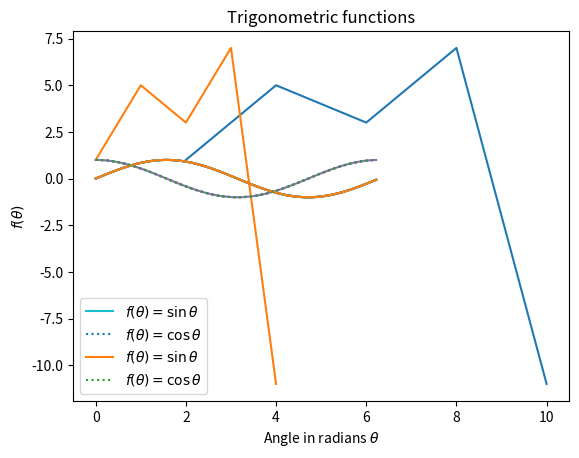

This chart was generated by the following Python code:
import matplotlib.pyplot as plt

plt.plot([2, 4, 6, 8, 10], [1, 5, 3, 7, -11])

plt.plot([1, 5, 3, 7, -11])

from math import sin, cos, pi

number_of_points = 100
theta = [2 * pi * n / number_of_points for n in range(number_of_points)]

plt.plot(theta, [sin(t) for t in theta])

plt.plot(theta, [sin(t) for t in theta])
plt.plot(theta, [cos(t) for t in theta])

plt.plot(theta, [sin(t) for t in theta])
plt.plot(theta, [cos(t) for t in theta], linestyle='dotted')

plt.plot(theta, [sin(t) for t in theta])
plt.plot(theta, [cos(t) for t in theta], linestyle='dotted')
plt.legend([r'$\sin\theta$', r'$\cos\theta$'])

plt.plot(theta, [sin(t) for t in theta], label=r'$f(\theta) = \sin\theta$')
plt.plot(theta, [cos(t) for t in theta], linestyle='dotted', label=r'$f(\theta) = \cos\theta$')
plt.legend()

plt.plot(theta, [sin(t) for t in theta], label=r'$f(\theta) = \sin\theta$')
plt.plot(theta, [cos(t) for t in theta], linestyle='dotted', label=r'$f(\theta) = \cos\theta$')
plt.legend()
plt.xlabel(r'Angle in radians $\theta$')
plt.ylabel(r'$f(\theta)$')
plt.title('Trigonometric functions')